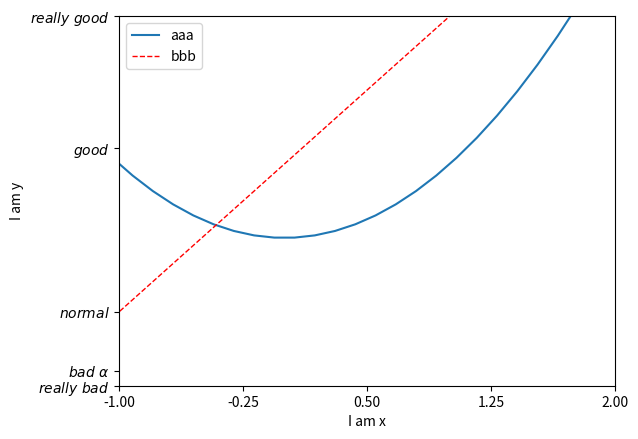

Write the Python code that produced this figure.
import matplotlib.pyplot as plt
import numpy as np

x=np.linspace(-3,3,50)
y1=2*x+1
y2=x**2

plt.figure()

# x，y取值范围设置
plt.xlim((-1,2))
plt.ylim((-2,3))
# x，y标签设置
plt.xlabel('I am x')
plt.ylabel('I am y')
# 设置x轴单位长度
new_ticks=np.linspace(-1,2,5)
print (new_ticks)
plt.xticks(new_ticks)
# 设置y轴对应的内容
plt.yticks([-2, -1.8, -1, 1.22, 3],
[r'$really\ bad$', r'$bad\ \alpha$',
 r'$normal$', r'$good$', r'$really\ good$'])

# 逗号是matplotlib里约定好的，为了能给handles使用
l1,=plt.plot(x,y2,label='up')
l2,=plt.plot(x,y1,color='red',linewidth=1.0,linestyle='--',label='down')
# 参数：handles,labels,loc
# handle 给线的样式
# loc=['best', 'upper right', ... ]
plt.legend(handles=[l1,l2],labels=['aaa','bbb'],loc='best')

plt.show()